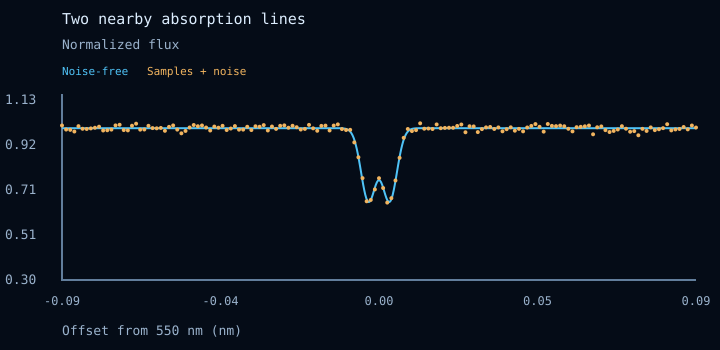

The table this chart was drawn from, first rows:
educational_model, resolution
assumptions, At 550 nm, instrumental FWHM = λ/R. Intr…
parameters, {"R":115000,"separation":0.006,"sampling…
sources, [{"title":"ESO HARPS overview: R=115,000…
provenance, {"harps":{"R":115000,"sampling_per_fwhm"…
offset_nm, noise_free_normalized_flux
-0.09, 1
-0.0897, 1
-0.0894, 1
-0.0891, 1
-0.0888, 1
-0.0885, 1
-0.0882, 1
-0.0879, 1
-0.0876, 1
-0.0873, 1
-0.087, 1
-0.0867, 1
-0.0864, 1
-0.0861, 1
-0.0858, 1
-0.0855, 1
-0.0852, 1
-0.0849, 1
-0.0846, 1
-0.0843, 1
-0.084, 1
-0.0837, 1
-0.0834, 1
-0.0831, 1
-0.0828, 1
-0.0825, 1
-0.0822, 1
-0.0819, 1
-0.0816, 1
-0.0813, 1
-0.081, 1
-0.0807, 1
-0.0804, 1
-0.0801, 1
-0.0798, 1
-0.0795, 1
-0.0792, 1
-0.0789, 1
-0.0786, 1
-0.0783, 1
-0.078, 1
-0.0777, 1
-0.0774, 1
-0.0771, 1
-0.0768, 1
-0.0765, 1
-0.0762, 1
-0.0759, 1
-0.0756, 1
-0.0753, 1
-0.075, 1
-0.0747, 1
-0.0744, 1
-0.0741, 1
-0.0738, 1
... 702 more rows
